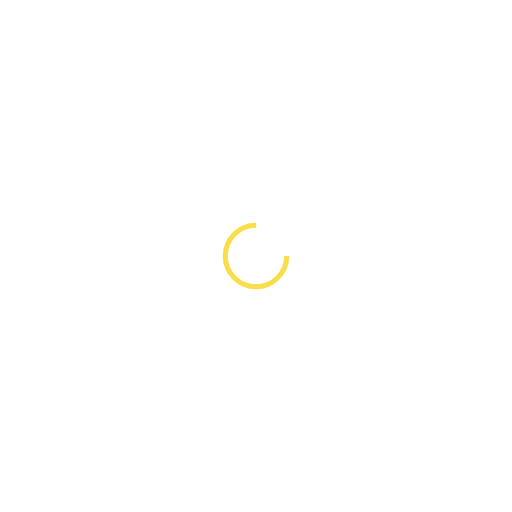
t = 0.00 s
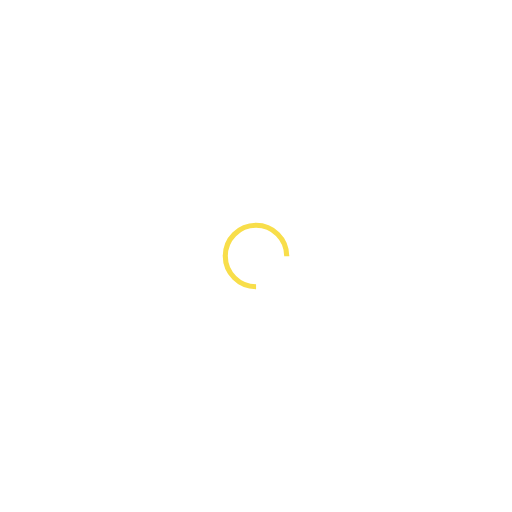
t = 0.24 s
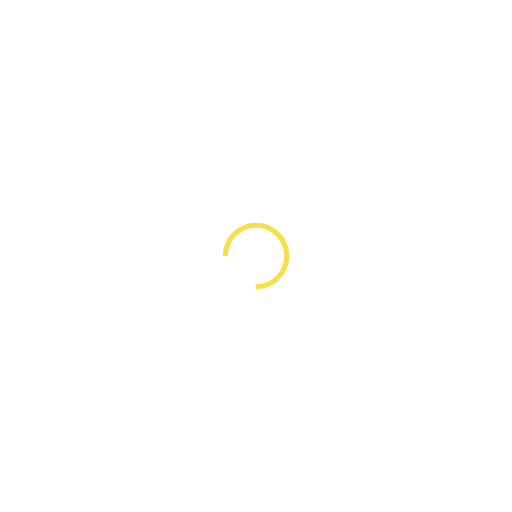
t = 0.48 s
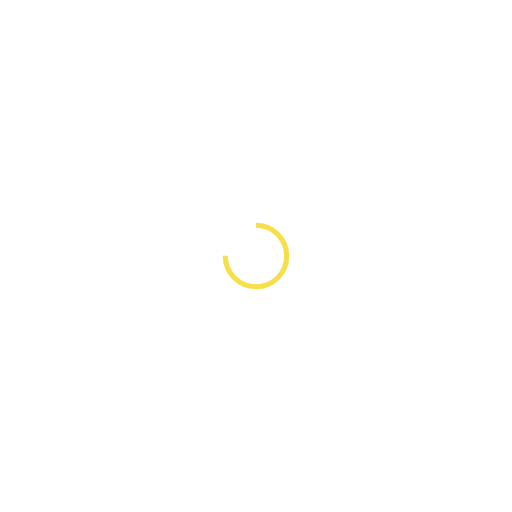
t = 0.72 s

The animated SVG that drew these frames (rendered in a browser with its animation timeline set to each time). Animation: 1 SMIL element (animateTransform=1); one cycle of 0.96 s, repeats indefinitely.

<svg xmlns="http://www.w3.org/2000/svg" viewBox="0 0 100 100" preserveAspectRatio="xMidYMid" width="229" height="229" style="shape-rendering: auto; display: block; background: transparent;" xmlns:xlink="http://www.w3.org/1999/xlink"><g><circle stroke-dasharray="28.274333882308138 11.42477796076938" r="6" stroke-width="1" stroke="#f8de4a" fill="none" cy="50" cx="50">
  <animateTransform keyTimes="0;1" values="0 50 50;360 50 50" dur="0.9615384615384615s" repeatCount="indefinite" type="rotate" attributeName="transform"></animateTransform>
</circle><g></g></g><!-- [ldio] generated by https://loading.io --></svg>
